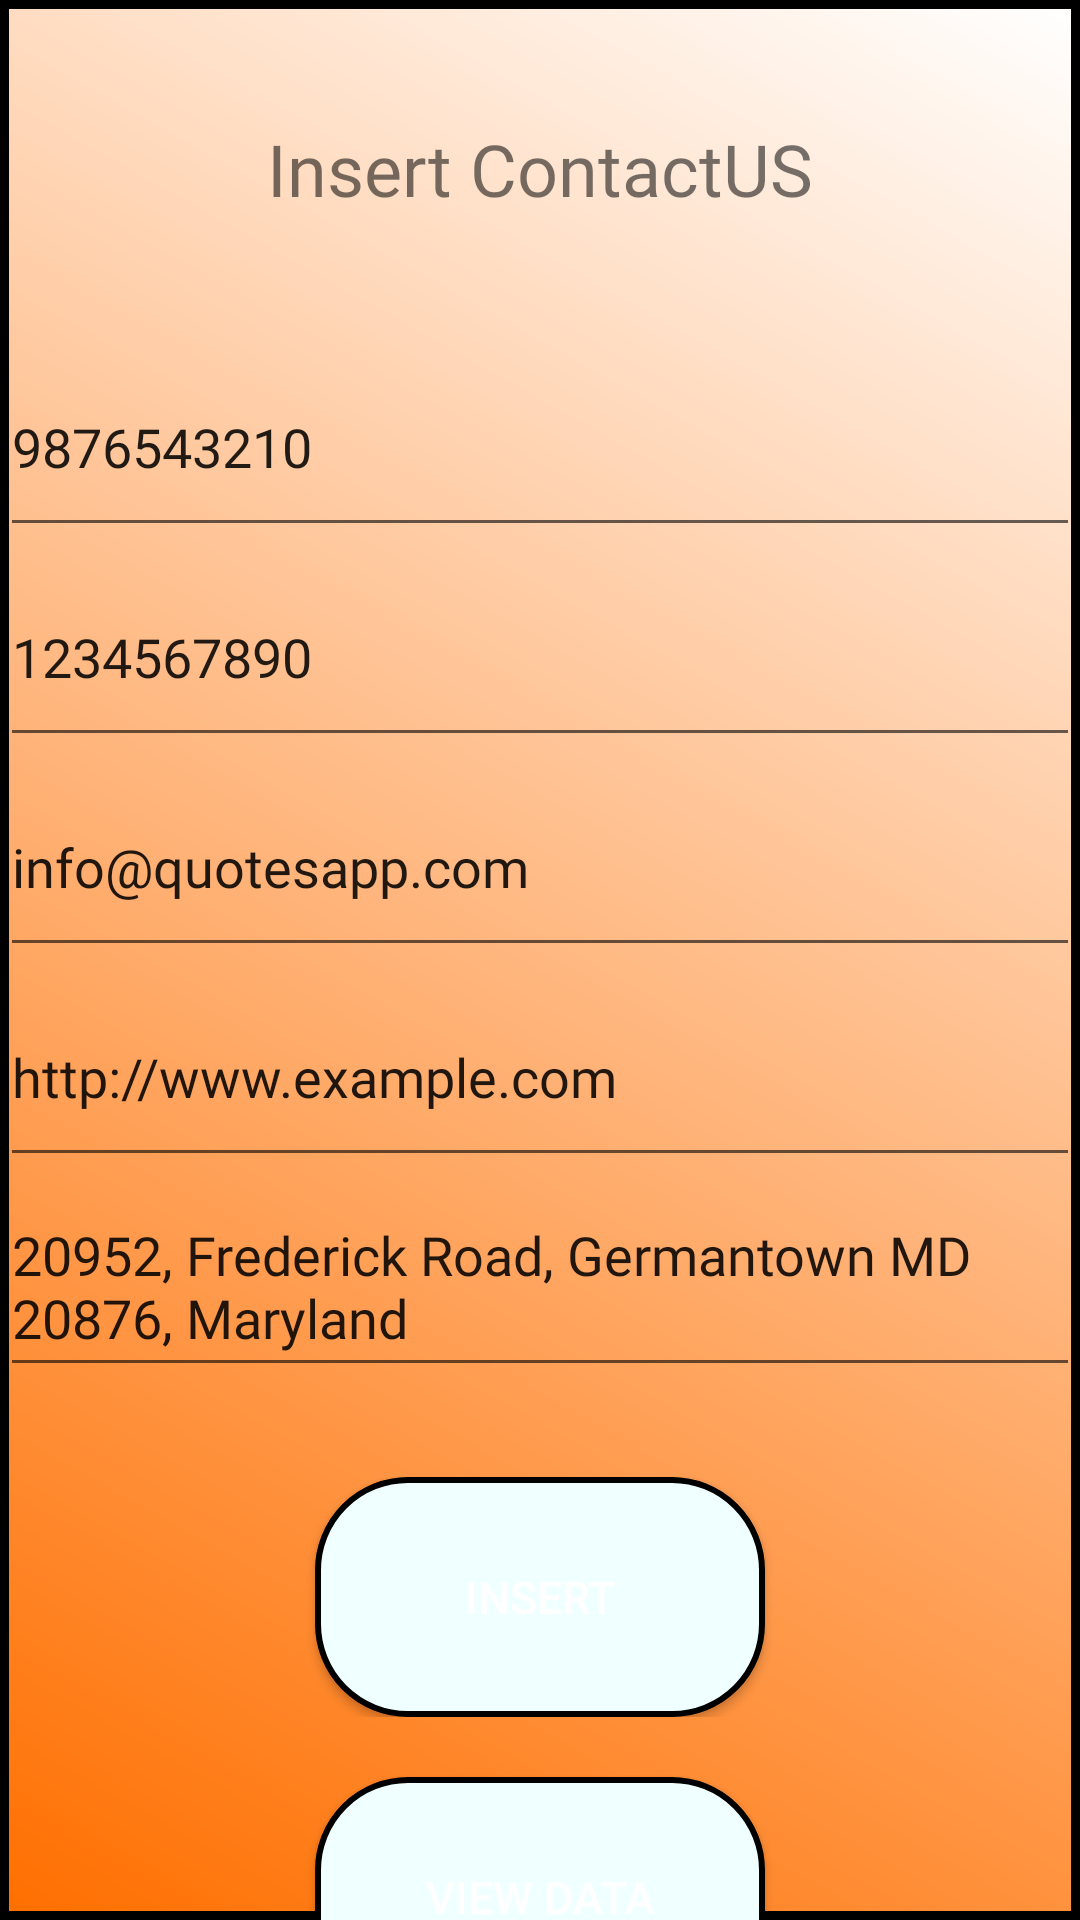

Here is an Android app screen rendered from its layout file. Give the layout XML and the strings, colors and styles it references.
<!-- AndroidManifest.xml: application theme Theme.QuoteAppAdminPanel -->
<!-- res/layout/activity_contact_insert.xml -->
<?xml version="1.0" encoding="utf-8"?>
<LinearLayout xmlns:android="http://schemas.android.com/apk/res/android"
    xmlns:app="http://schemas.android.com/apk/res-auto"
    xmlns:tools="http://schemas.android.com/tools"
    android:layout_width="match_parent"
    android:layout_height="match_parent"

    android:background="@drawable/shape"
    android:orientation="vertical"
    tools:context=".Insert.ContactInsert">

    <TextView
        android:layout_width="wrap_content"
        android:layout_height="wrap_content"
        android:layout_gravity="center"
        android:layout_marginTop="30dp"
        android:layout_marginBottom="30dp"
        android:fontFamily="@font/antic_didone"
        android:padding="10dp"

        android:text="Insert ContactUS"
        android:textSize="24sp" />

    <EditText
        android:id="@+id/insert_contact1"
        android:layout_width="match_parent"
        android:layout_height="70dp"
        android:layout_gravity="center"
        android:drawablePadding="15dp"
        android:fontFamily="@font/armata"
        android:text="9876543210" />

    <EditText
        android:id="@+id/insert_contact2"
        android:layout_width="match_parent"
        android:layout_height="70dp"
        android:layout_gravity="center"
        android:drawablePadding="15dp"
        android:fontFamily="@font/armata"
        android:text="1234567890" />

    <EditText
        android:id="@+id/insert_email"
        android:layout_width="match_parent"
        android:layout_height="70dp"
        android:layout_gravity="center"
        android:drawablePadding="15dp"
        android:fontFamily="@font/armata"
        android:text="info@quotesapp.com" />

    <EditText
        android:id="@+id/insert_website"
        android:layout_width="match_parent"
        android:layout_height="70dp"
        android:layout_gravity="center"
        android:drawablePadding="15dp"
        android:fontFamily="@font/armata"
        android:text="http://www.example.com" />

    <EditText
        android:id="@+id/insert_address"
        android:layout_width="match_parent"
        android:layout_height="70dp"
        android:layout_gravity="center"
        android:drawablePadding="15dp"
        android:fontFamily="@font/armata"
        android:text="@string/contactAddress" />

    <FrameLayout
        android:layout_width="match_parent"
        android:layout_height="wrap_content"
        android:layout_marginTop="30dp">

        <ProgressBar
            android:id="@+id/contactUSProgress"
            android:layout_width="wrap_content"
            android:layout_height="wrap_content"
            android:layout_gravity="center"
            android:elevation="50dp"
            android:visibility="gone" />

        <Button
            android:id="@+id/insert_button"
            android:layout_width="150dp"
            android:layout_height="80dp"
            android:layout_gravity="center"

            android:text="Insert"
            android:background="@drawable/button_background"
            android:textSize="15sp"
            android:textColor="#ffffff"/>
    </FrameLayout>

    <Button
        android:id="@+id/insert_viewdata_button"
        android:layout_width="150dp"
        android:layout_height="80dp"
        android:layout_marginTop="20dp"
        android:layout_gravity="center"
        android:textColor="#ffffff"
        android:textSize="15sp"
        android:background="@drawable/button_background"
        android:text="View Data" />


</LinearLayout>
<!-- resources referenced by this layout -->
<resources>
  <!-- drawable button_background (drawable-v24) -->
  <?xml version="1.0" encoding="utf-8"?>
  <shape xmlns:android="http://schemas.android.com/apk/res/android">
  
      <solid android:color="#F0FFFF" />
  
      <corners android:radius="30dp" />
  
      <stroke
          android:width="2dp"
          android:color="#000" />
  
  </shape>
  <!-- drawable shape (drawable) -->
  <?xml version="1.0" encoding="utf-8"?>
  <shape xmlns:android="http://schemas.android.com/apk/res/android"
      android:shape="rectangle"
      >
  
  
  
      <gradient
          android:angle="45"
  
          android:startColor="#FF6F00"
          android:endColor="#FFFFFF">
          </gradient>
      <stroke android:width="3dp" android:color="#000000"
  
  
  
          ></stroke>
  
  
  
  </shape>
  <string name="contactAddress">20952, Frederick Road, Germantown MD 20876, Maryland</string>
  <style name="Theme.QuoteAppAdminPanel" parent="Theme.MaterialComponents.DayNight.NoActionBar">
          
  
  
  
  
  
  
  
  
  
  
          
          <item name="android:statusBarColor" tools:targetApi="l">?attr/colorPrimaryVariant</item>
          
      </style>
</resources>
